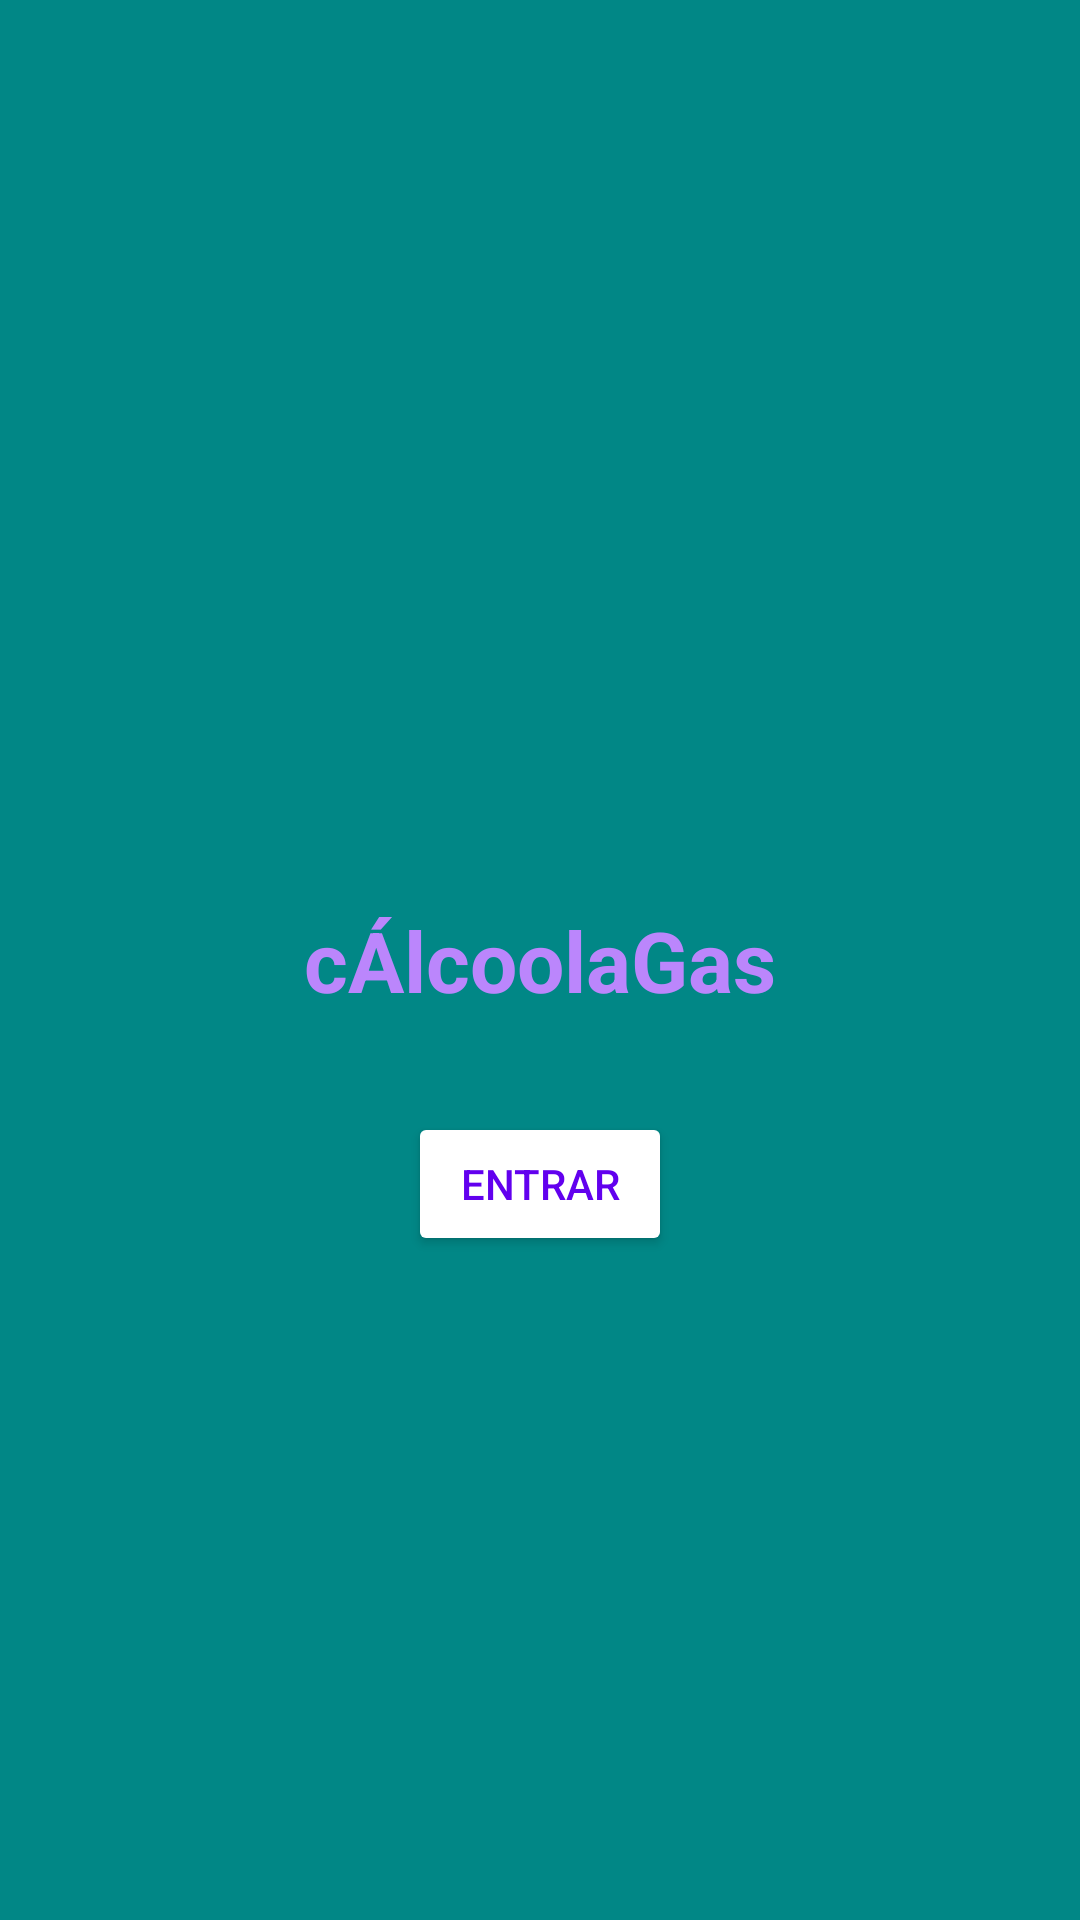

Layout XML and referenced resources for this Android screen:
<!-- AndroidManifest.xml: application theme Theme.CAcoolaGas -->
<!-- res/layout/activity_init.xml -->
<?xml version="1.0" encoding="utf-8"?>
<RelativeLayout xmlns:android="http://schemas.android.com/apk/res/android"
    xmlns:app="http://schemas.android.com/apk/res-auto"
    xmlns:tools="http://schemas.android.com/tools"
    android:layout_width="match_parent"
    android:layout_height="match_parent"
    android:background="@color/teal_700"
    tools:context=".InitActivity">

    <ImageView
        android:id="@+id/image_gas_station"
        android:layout_width="64dp"
        android:layout_height="64dp"
        android:layout_centerHorizontal="true"
        android:layout_above="@+id/textview_title"
        android:src="@drawable/ic_gas_station"
        app:tint="@color/purple_200" />

    <TextView
        android:id="@+id/textview_title"
        android:layout_width="match_parent"
        android:layout_height="wrap_content"
        android:text="cÁlcoolaGas"
        android:textAlignment="center"
        android:textColor="@color/purple_200"
        android:textSize="28sp"
        android:textStyle="bold"
        android:layout_centerInParent="true"/>

    <Button
        android:id="@+id/button_start_app"
        android:layout_width="wrap_content"
        android:layout_height="wrap_content"
        android:layout_below="@+id/textview_title"
        android:layout_centerHorizontal="true"
        android:layout_marginTop="32dp"
        android:backgroundTint="@color/white"
        android:text="Entrar"
        android:textColor="@color/purple_500" />

</RelativeLayout>
<!-- resources referenced by this layout -->
<resources>
  <style name="Theme.CAcoolaGas" parent="Theme.MaterialComponents.DayNight.DarkActionBar">
          
          <item name="colorPrimary">@color/purple_500</item>
          <item name="colorPrimaryVariant">@color/purple_700</item>
          <item name="colorOnPrimary">@color/white</item>
          
          <item name="colorSecondary">@color/teal_200</item>
          <item name="colorSecondaryVariant">@color/teal_700</item>
          <item name="colorOnSecondary">@color/black</item>
          
          <item name="android:statusBarColor" tools:targetApi="l">?attr/colorPrimaryVariant</item>
          
      </style>
  <!-- not gathered from this repository: default colours our renderer supplied (Android Studio template values) -->
  <color name="purple_200">#FFBB86FC</color>
  <color name="purple_500">#FF6200EE</color>
  <color name="purple_700">#FF3700B3</color>
  <color name="teal_200">#FF03DAC5</color>
  <color name="teal_700">#FF018786</color>
  <color name="black">#FF000000</color>
  <color name="white">#FFFFFFFF</color>
</resources>
